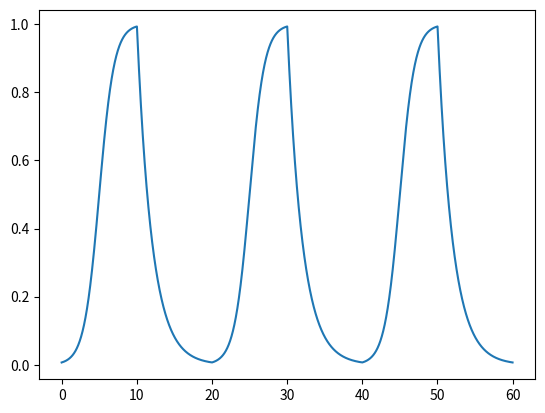

Here is the Python script that generated this plot:
import random 
import numpy as np
import matplotlib.pyplot as plt


n=3 #Количество циклов
X=[] 
Y=[]
q=1000 #Количество точек на каждом отрезке

for i in range(n):
    
    x=np.linspace(0, 10, q)
    y=(np.exp(-5+x))/(1+np.exp(-5+x)) #Логарифмический закон. Взято из интернета, возможна замена
    Y.extend(y)
    
   
    y=np.exp(-1/2*x) #Экспоненциальный закон. Подобрал для красоты, требуется замена
    y[0]=Y[-1]  #Убирает пики при переходе  одного графика в другой (Бесило пзд)
    y[1]=Y[-2]
    
    Y.extend(y)

    x=np.linspace(i*10*2, (i+1)*20, 2*q)
    
    X.extend(x)

   


plt.plot(X,Y)
plt.show()


